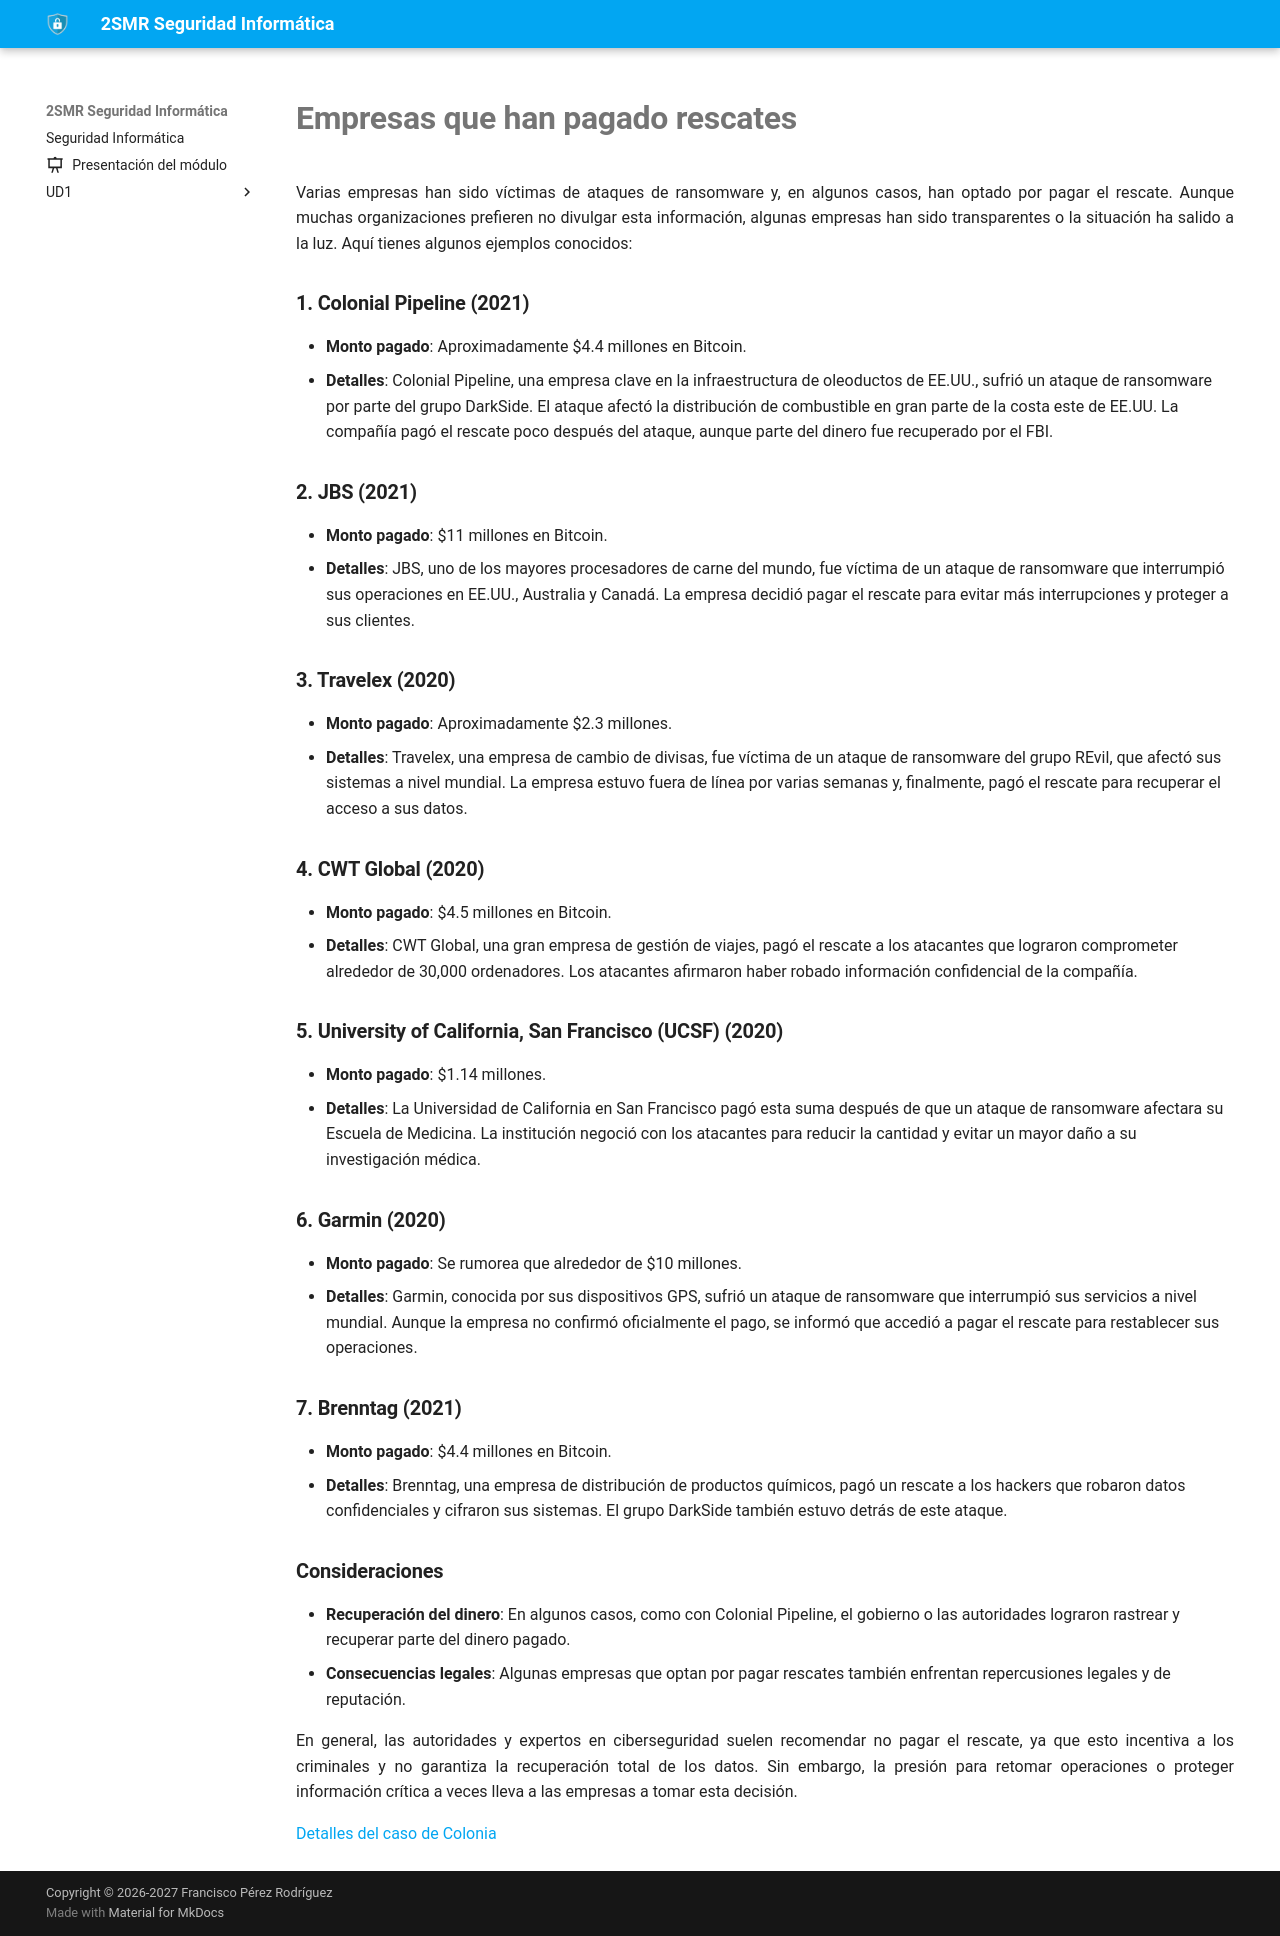

repository: fperezIES/SMR-SIN · page: incidentes/ransomware.pago.html · generator: mkdocs


# Empresas que han pagado rescates

Varias empresas han sido víctimas de ataques de ransomware y, en algunos casos, han optado por pagar el rescate. Aunque muchas organizaciones prefieren no divulgar esta información, algunas empresas han sido transparentes o la situación ha salido a la luz. Aquí tienes algunos ejemplos conocidos:

### 1. **Colonial Pipeline (2021)**
   - **Monto pagado**: Aproximadamente $4.4 millones en Bitcoin.
   - **Detalles**: Colonial Pipeline, una empresa clave en la infraestructura de oleoductos de EE.UU., sufrió un ataque de ransomware por parte del grupo DarkSide. El ataque afectó la distribución de combustible en gran parte de la costa este de EE.UU. La compañía pagó el rescate poco después del ataque, aunque parte del dinero fue recuperado por el FBI.

### 2. **JBS (2021)**
   - **Monto pagado**: $11 millones en Bitcoin.
   - **Detalles**: JBS, uno de los mayores procesadores de carne del mundo, fue víctima de un ataque de ransomware que interrumpió sus operaciones en EE.UU., Australia y Canadá. La empresa decidió pagar el rescate para evitar más interrupciones y proteger a sus clientes.

### 3. **Travelex (2020)**
   - **Monto pagado**: Aproximadamente $2.3 millones.
   - **Detalles**: Travelex, una empresa de cambio de divisas, fue víctima de un ataque de ransomware del grupo REvil, que afectó sus sistemas a nivel mundial. La empresa estuvo fuera de línea por varias semanas y, finalmente, pagó el rescate para recuperar el acceso a sus datos.

### 4. **CWT Global (2020)**
   - **Monto pagado**: $4.5 millones en Bitcoin.
   - **Detalles**: CWT Global, una gran empresa de gestión de viajes, pagó el rescate a los atacantes que lograron comprometer alrededor de 30,000 ordenadores. Los atacantes afirmaron haber robado información confidencial de la compañía.

### 5. **University of California, San Francisco (UCSF) (2020)**
   - **Monto pagado**: $1.14 millones.
   - **Detalles**: La Universidad de California en San Francisco pagó esta suma después de que un ataque de ransomware afectara su Escuela de Medicina. La institución negoció con los atacantes para reducir la cantidad y evitar un mayor daño a su investigación médica.

### 6. **Garmin (2020)**
   - **Monto pagado**: Se rumorea que alrededor de $10 millones.
   - **Detalles**: Garmin, conocida por sus dispositivos GPS, sufrió un ataque de ransomware que interrumpió sus servicios a nivel mundial. Aunque la empresa no confirmó oficialmente el pago, se informó que accedió a pagar el rescate para restablecer sus operaciones.

### 7. **Brenntag (2021)**
   - **Monto pagado**: $4.4 millones en Bitcoin.
   - **Detalles**: Brenntag, una empresa de distribución de productos químicos, pagó un rescate a los hackers que robaron datos confidenciales y cifraron sus sistemas. El grupo DarkSide también estuvo detrás de este ataque.

### Consideraciones
- **Recuperación del dinero**: En algunos casos, como con Colonial Pipeline, el gobierno o las autoridades lograron rastrear y recuperar parte del dinero pagado.
- **Consecuencias legales**: Algunas empresas que optan por pagar rescates también enfrentan repercusiones legales y de reputación.
  
En general, las autoridades y expertos en ciberseguridad suelen recomendar no pagar el rescate, ya que esto incentiva a los criminales y no garantiza la recuperación total de los datos. Sin embargo, la presión para retomar operaciones o proteger información crítica a veces lleva a las empresas a tomar esta decisión.



[Detalles del caso de Colonia](2021.ransomware.colonial.md)
